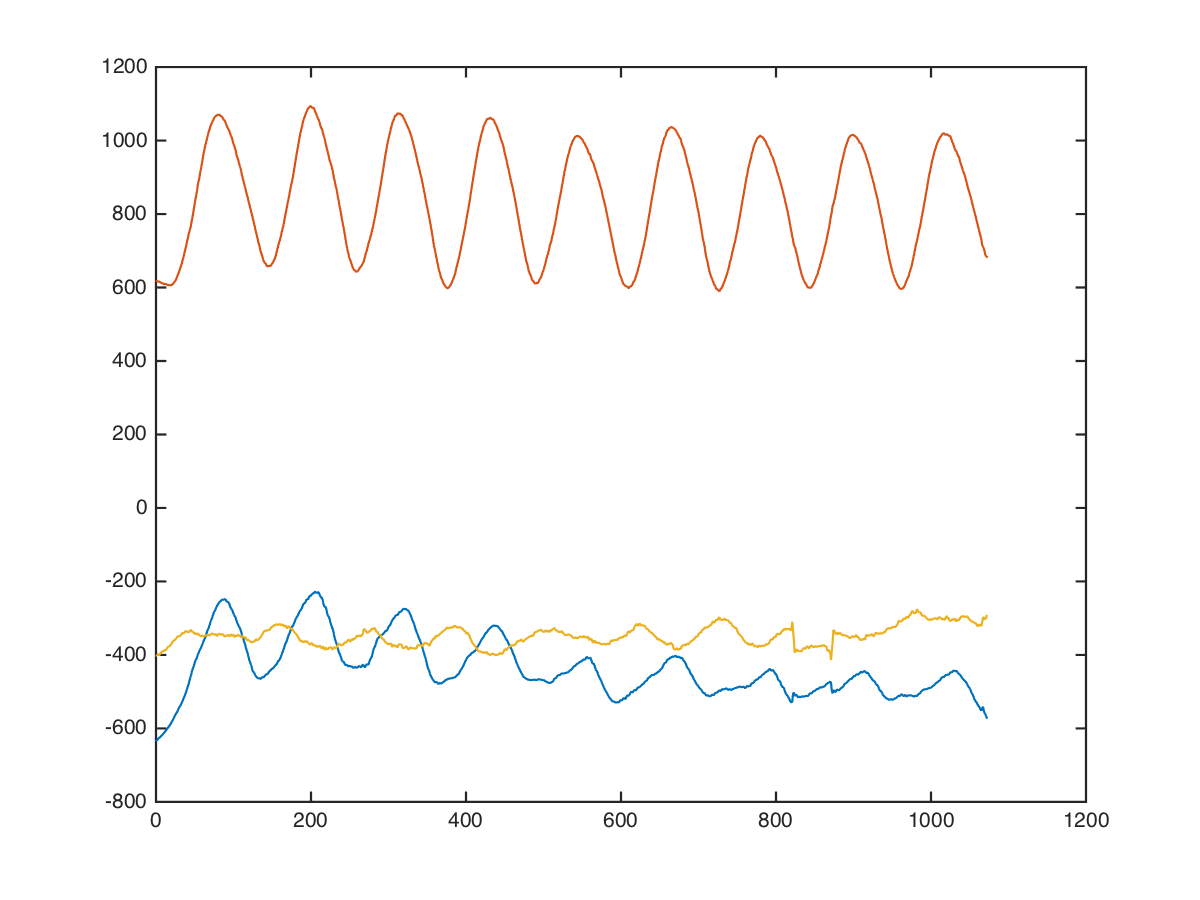

Values plotted in this chart, from the file beside it:
back, leverage-high-row, , 35, 10, -656, 640, -432
back, leverage-high-row, , 35, 10, -664, 593, -448
back, leverage-high-row, , 35, 10, -634, 577, -425
back, leverage-high-row, , 35, 10, -632, 554, -238
back, leverage-high-row, , 35, 10, -588, 618, -487
back, leverage-high-row, , 35, 10, -655, 603, -491
back, leverage-high-row, , 35, 10, -650, 572, -376
back, leverage-high-row, , 35, 10, -614, 568, -421
back, leverage-high-row, , 35, 10, -615, 568, -419
back, leverage-high-row, , 35, 10, -603, 594, -377
back, leverage-high-row, , 35, 10, -587, 562, -387
back, leverage-high-row, , 35, 10, -615, 571, -330
back, leverage-high-row, , 35, 10, -624, 624, -493
back, leverage-high-row, , 35, 10, -583, 646, -523
back, leverage-high-row, , 35, 10, -562, 665, -449
back, leverage-high-row, , 35, 10, -605, 661, -374
back, leverage-high-row, , 35, 10, -613, 656, -336
back, leverage-high-row, , 35, 10, -597, 672, -381
back, leverage-high-row, , 35, 10, -612, 700, -423
back, leverage-high-row, , 35, 10, -639, 722, -486
back, leverage-high-row, , 35, 10, -653, 680, -544
back, leverage-high-row, , 35, 10, -647, 685, -444
back, leverage-high-row, , 35, 10, -662, 676, -391
back, leverage-high-row, , 35, 10, -671, 631, -412
back, leverage-high-row, , 35, 10, -664, 637, -391
back, leverage-high-row, , 35, 10, -628, 644, -384
back, leverage-high-row, , 35, 10, -607, 613, -438
back, leverage-high-row, , 35, 10, -653, 614, -459
back, leverage-high-row, , 35, 10, -692, 647, -406
back, leverage-high-row, , 35, 10, -659, 639, -401
back, leverage-high-row, , 35, 10, -598, 622, -430
back, leverage-high-row, , 35, 10, -624, 641, -455
back, leverage-high-row, , 35, 10, -671, 641, -457
back, leverage-high-row, , 35, 10, -629, 624, -394
back, leverage-high-row, , 35, 10, -629, 656, -368
back, leverage-high-row, , 35, 10, -672, 666, -405
back, leverage-high-row, , 35, 10, -663, 616, -411
back, leverage-high-row, , 35, 10, -651, 601, -404
back, leverage-high-row, , 35, 10, -682, 584, -414
back, leverage-high-row, , 35, 10, -681, 658, -383
back, leverage-high-row, , 35, 10, -649, 651, -321
back, leverage-high-row, , 35, 10, -637, 612, -431
back, leverage-high-row, , 35, 10, -704, 669, -479
back, leverage-high-row, , 35, 10, -726, 685, -400
back, leverage-high-row, , 35, 10, -626, 612, -429
back, leverage-high-row, , 35, 10, -643, 531, -300
back, leverage-high-row, , 35, 10, -660, 559, -329
back, leverage-high-row, , 35, 10, -611, 543, -260
back, leverage-high-row, , 35, 10, -544, 532, -317
back, leverage-high-row, , 35, 10, -552, 458, -257
back, leverage-high-row, , 35, 10, -560, 520, -305
back, leverage-high-row, , 35, 10, -536, 568, -375
back, leverage-high-row, , 35, 10, -513, 545, -283
back, leverage-high-row, , 35, 10, -542, 552, -409
back, leverage-high-row, , 35, 10, -514, 552, -379
back, leverage-high-row, , 35, 10, -527, 523, -310
back, leverage-high-row, , 35, 10, -542, 534, -254
back, leverage-high-row, , 35, 10, -509, 522, -304
back, leverage-high-row, , 35, 10, -497, 527, -421
back, leverage-high-row, , 35, 10, -483, 521, -333
back, leverage-high-row, , 35, 10, -480, 559, -247
... 1,061 more rows
